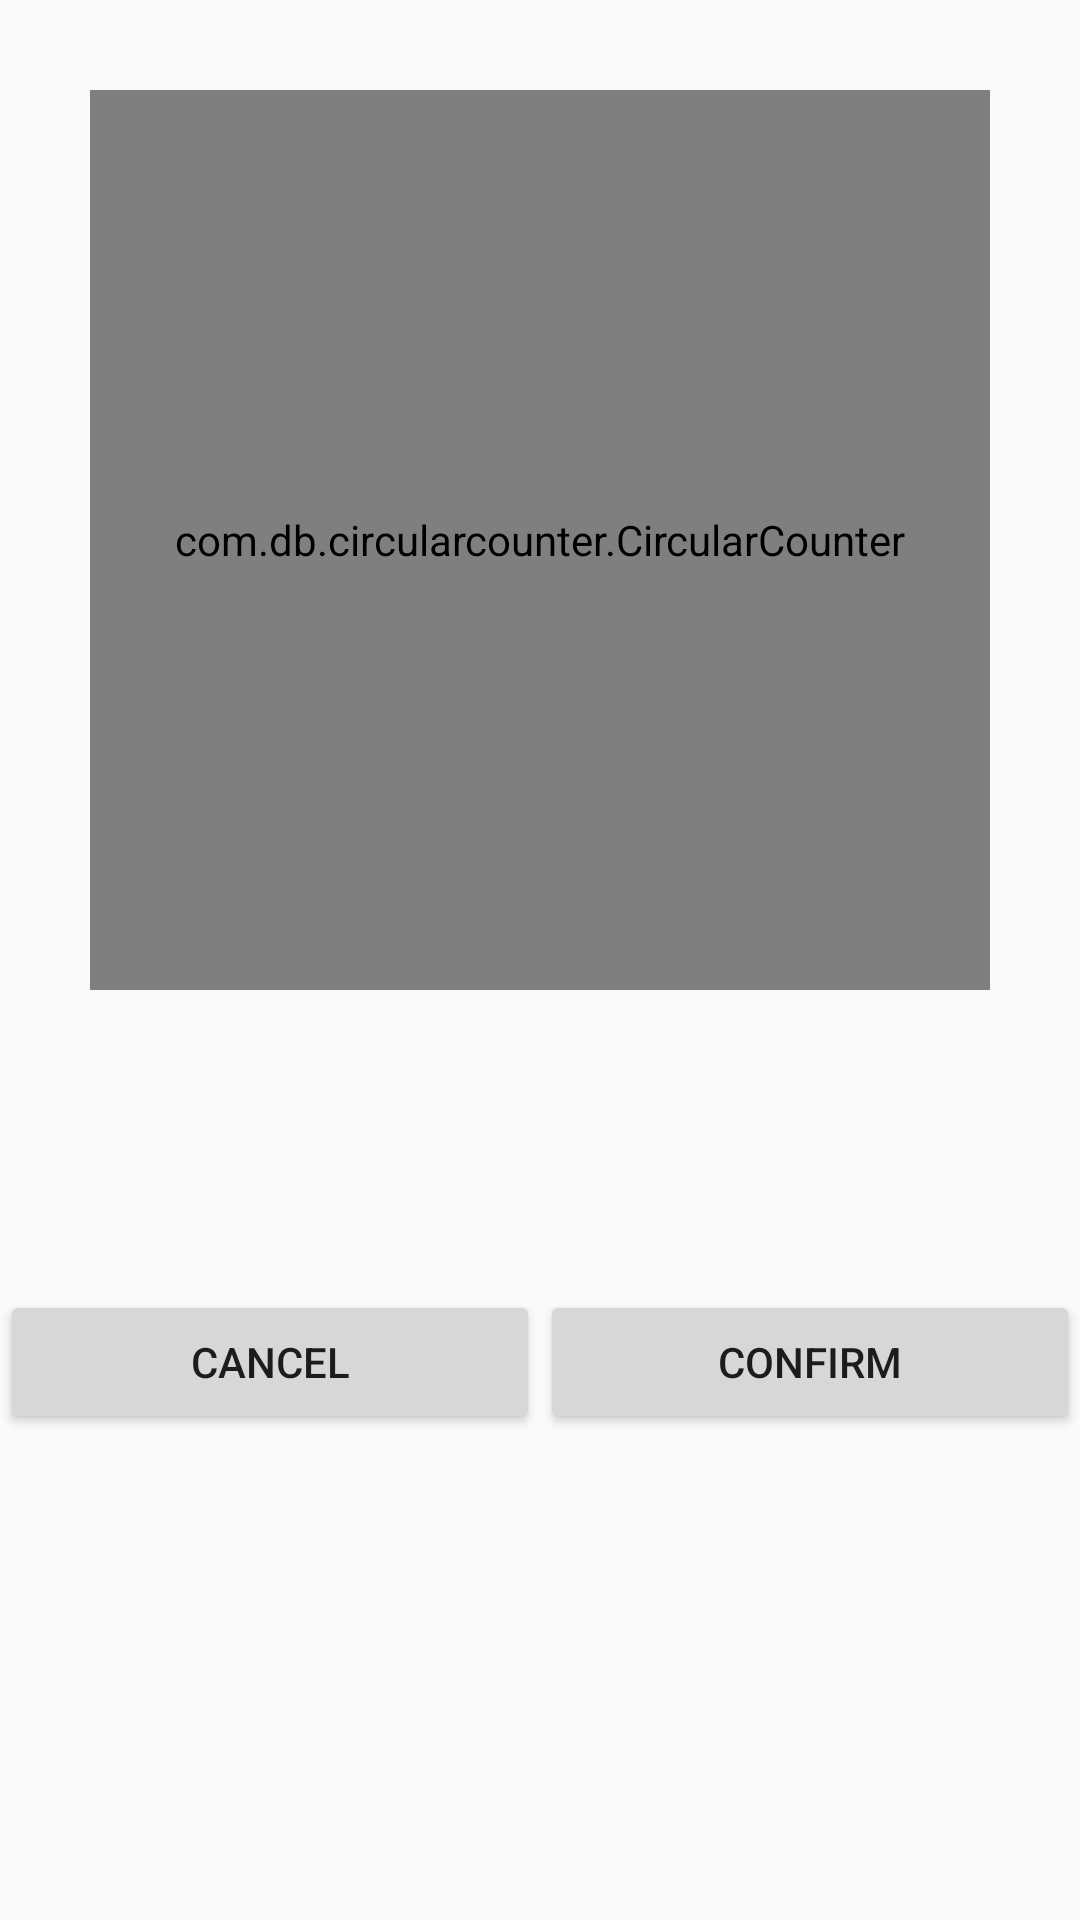

Layout XML and referenced resources for this Android screen:
<!-- AndroidManifest.xml: application theme AppTheme -->
<!-- res/layout/fragment_progress.xml -->
<?xml version="1.0" encoding="utf-8"?>
<LinearLayout xmlns:android="http://schemas.android.com/apk/res/android"
    xmlns:meter="http://schemas.android.com/apk/res-auto"
    android:layout_width="match_parent"
    android:layout_height="match_parent"
    android:orientation="vertical">


    <com.db.circularcounter.CircularCounter
        android:id="@+id/meter"
        android:layout_width="300dp"
        android:layout_height="300dp"
        android:padding="5dp"
        meter:range="60"
        meter:textSize="100sp"
        meter:textColor="#ffffff"
        meter:metricSize="20sp"
        meter:metricText="minutes"
        android:layout_gravity="center"
        android:layout_marginTop="30dp"
        />

    <LinearLayout
        android:orientation="horizontal"
        android:layout_width="match_parent"
        android:layout_height="wrap_content"
        android:layout_marginTop="100dp">

        <Button
            android:text="Cancel"
            android:layout_width="wrap_content"
            android:layout_height="wrap_content"
            android:id="@+id/stopTimer"
            android:layout_weight="1" />

        <Button
            android:text="confirm"
            android:layout_width="wrap_content"
            android:layout_height="wrap_content"
            android:id="@+id/confirmReservation"
            android:layout_weight="1" />
    </LinearLayout>

</LinearLayout>
<!-- resources referenced by this layout -->
<resources>
  <style name="AppTheme" parent="Theme.AppCompat.Light.DarkActionBar">
          
          <item name="colorPrimary">@color/colorPrimary</item>
          <item name="colorPrimaryDark">@color/colorPrimaryDark</item>
          <item name="colorAccent">@color/colorAccent</item>
      </style>
  <color name="colorPrimary">#f79321</color>
  <color name="colorPrimaryDark">#e17d0c</color>
  <color name="colorAccent">#FF4081</color>
</resources>
